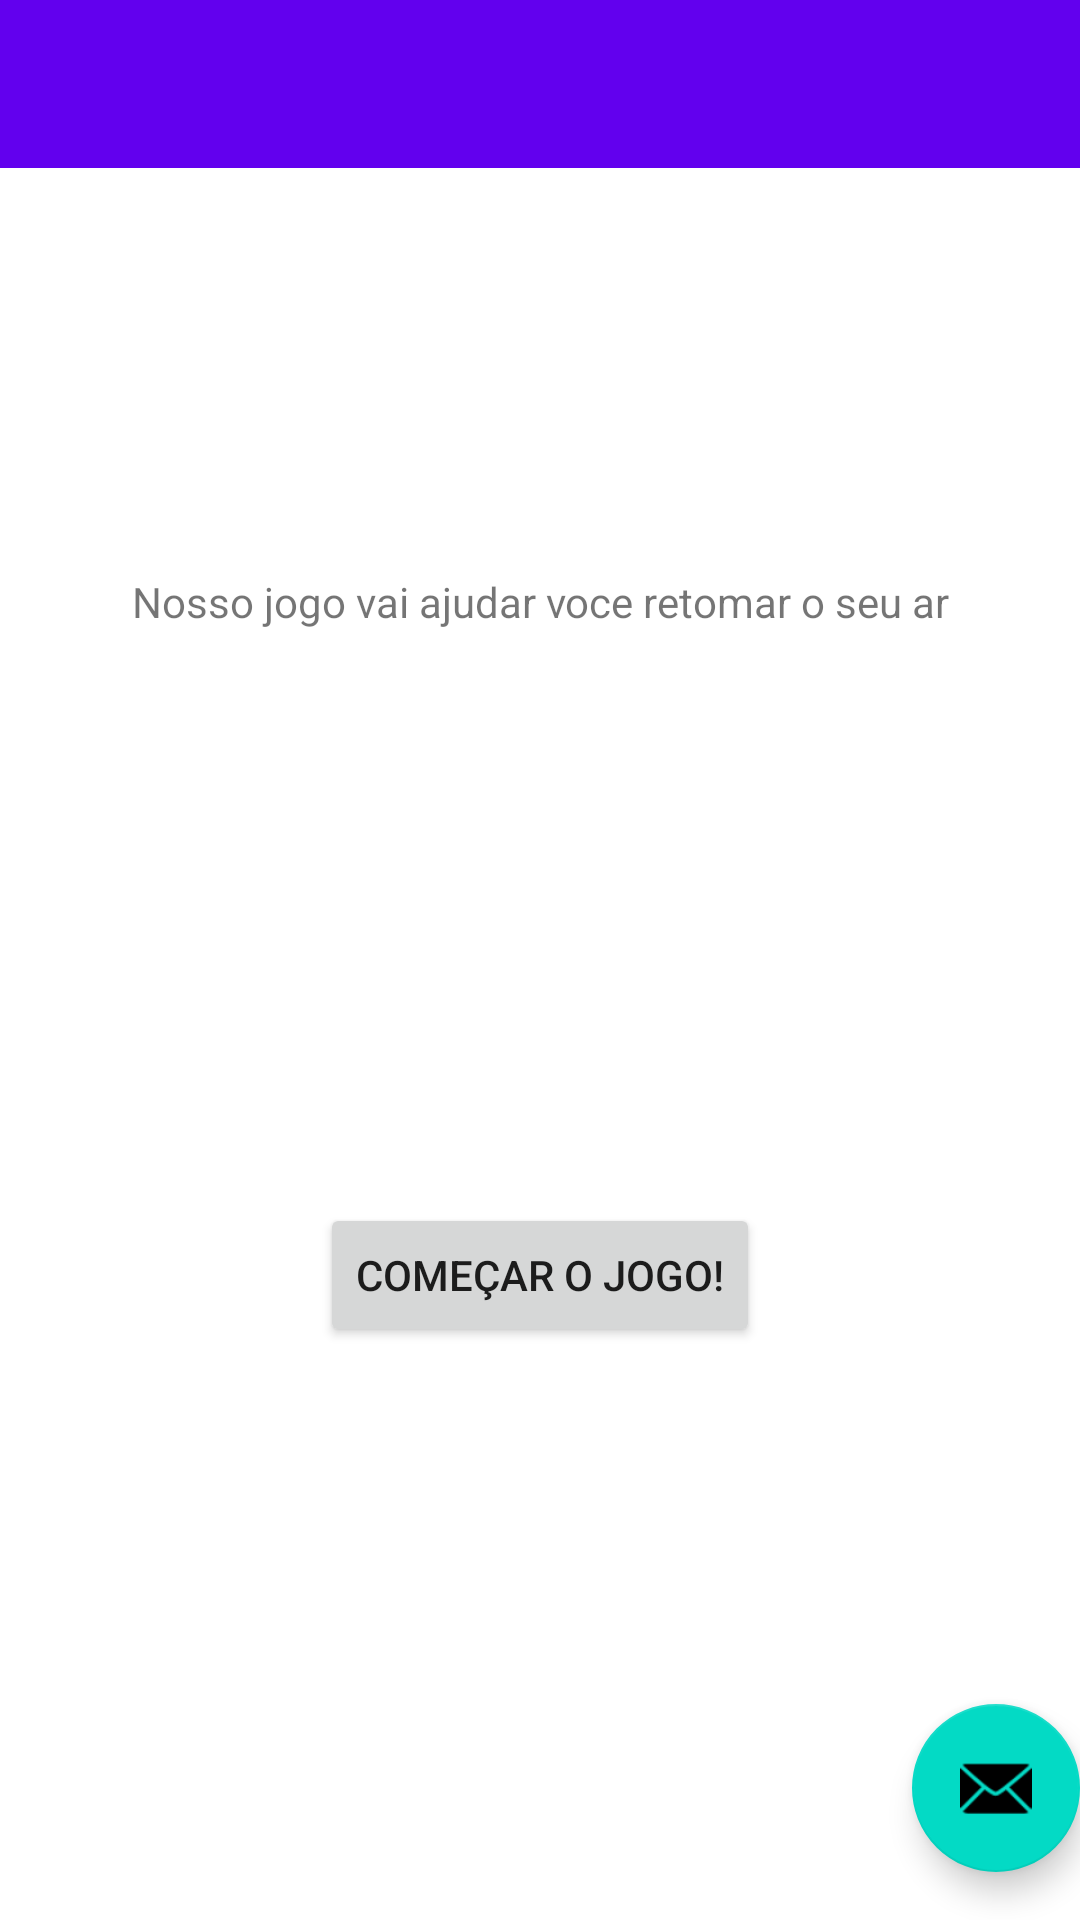

Here is an Android app screen rendered from its layout file. Give the layout XML and the strings, colors and styles it references.
<!-- AndroidManifest.xml: activity theme Theme.Plumia.NoActionBar -->
<!-- res/layout/activity_game_start.xml -->
<?xml version="1.0" encoding="utf-8"?>
<androidx.constraintlayout.widget.ConstraintLayout xmlns:android="http://schemas.android.com/apk/res/android"
    xmlns:app="http://schemas.android.com/apk/res-auto"
    xmlns:tools="http://schemas.android.com/tools"
    android:layout_width="match_parent"
    android:layout_height="match_parent"
    tools:context=".ui.game.start.GameStartActivity">

    <com.google.android.material.appbar.AppBarLayout
        android:layout_width="match_parent"
        android:layout_height="wrap_content"
        android:theme="@style/Theme.Plumia.AppBarOverlay"
        app:layout_constraintEnd_toEndOf="parent"
        app:layout_constraintStart_toStartOf="parent"
        app:layout_constraintTop_toTopOf="parent">

        <androidx.appcompat.widget.Toolbar
            android:id="@+id/toolbar"
            android:layout_width="match_parent"
            android:layout_height="?attr/actionBarSize"
            android:background="?attr/colorPrimary"
            app:popupTheme="@style/Theme.Plumia.PopupOverlay" />

    </com.google.android.material.appbar.AppBarLayout>

    <TextView
        android:id="@+id/game_description"
        android:layout_width="wrap_content"
        android:layout_height="wrap_content"
        android:text="@string/game_start_description"
        app:layout_constraintBottom_toTopOf="@id/start_game_button"
        app:layout_constraintEnd_toEndOf="parent"
        app:layout_constraintStart_toStartOf="parent"
        app:layout_constraintTop_toTopOf="parent" />

    <Button
        android:id="@+id/start_game_button"
        android:layout_width="wrap_content"
        android:layout_height="wrap_content"
        android:text="@string/game_start_button"
        app:layout_constraintBottom_toBottomOf="parent"
        app:layout_constraintEnd_toEndOf="parent"
        app:layout_constraintStart_toStartOf="parent"
        app:layout_constraintTop_toBottomOf="@id/game_description" />

    <com.google.android.material.floatingactionbutton.FloatingActionButton
        android:id="@+id/contact_button"
        android:layout_width="wrap_content"
        android:layout_height="wrap_content"
        android:layout_marginEnd="@dimen/fab_margin"
        app:layout_constraintBottom_toBottomOf="parent"
        app:layout_constraintEnd_toEndOf="parent"
        android:layout_marginBottom="16dp"
        app:srcCompat="@android:drawable/ic_dialog_email" />

</androidx.constraintlayout.widget.ConstraintLayout>
<!-- resources referenced by this layout -->
<resources>
  <string name="game_start_button">Começar o jogo!</string>
  <string name="game_start_description">Nosso jogo vai ajudar voce retomar o seu ar</string>
  <style name="Theme.Plumia.AppBarOverlay" parent="ThemeOverlay.AppCompat.Dark.ActionBar" />
  <style name="Theme.Plumia.PopupOverlay" parent="ThemeOverlay.AppCompat.Light" />
  <style name="Theme.Plumia.NoActionBar">
          <item name="windowActionBar">false</item>
          <item name="windowNoTitle">true</item>
      </style>
</resources>
